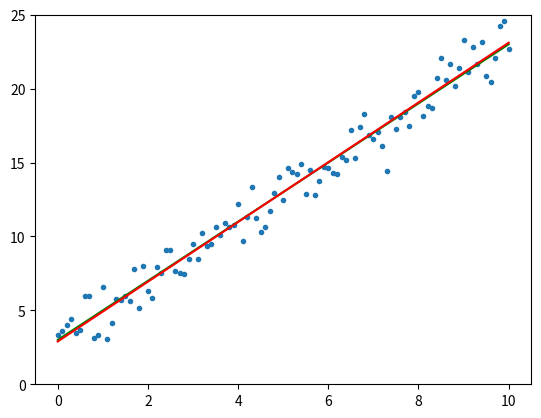

Here is the Python script that generated this plot:
#!/usr/bin/env python
#
# linear_regression
#


# scipy linalg docs
# https://docs.scipy.org/doc/scipy/tutorial/linalg.html


import numpy as np
import scipy
import matplotlib.pyplot as plt


#
# linear model with gaussian noise
#

class LinearFunction:
    def __init__(self, m, b):
        self.m = m
        self.b = b
    def __call__(self, x):
        return self.m * x + self.b


def generate_data(x, f, sd_noise=1):
    noise = np.random.normal(0, sd_noise, len(x))
    return f(x) + noise


#
# least squares regression
#

def least_squares(x, y):

    # matrix calculation

    x1t = np.array([x, np.ones_like(x)]) # x1t = (x 1)'
    x1 = np.transpose(x1t)               # x1  = (x 1)
    A = x1t @ x1                         # A is 2x2
    A_inv = np.linalg.inv(A)

    m_est, b_est = A_inv @ x1t @ y

    # scipy least squares for comparison
    solution, _, _, _ = scipy.linalg.lstsq(x1, y)
    print("estimates from scipy:", solution)

    return m_est, b_est


#
# gradient descent
#

def C(x, y, m, b):
    return np.linalg.norm(y - (m*x+b), ord=2)

def dCdm(x, y, m, b):
    return m*x@x + b*x.sum() - x@y

def dCdb(x, y, m, b):
    return (m*x+b - y).sum()

def gradient_descent(x, y):

    m = 0
    b = 0

    #print("initial:", m, b, C(x, y, m, b))

    rate = .0003

    for i in range(10000):
        m -= dCdm(x, y, m, b) * rate
        b -= dCdb(x, y, m, b) * rate

    #print("final:", m, b, C(x, y, m, b))

    return m, b



def main():

    # generate data

    f = LinearFunction(2, 3)
    x = np.linspace(0, 10, 101)
    y = generate_data(x, f)

    # true model line

    x_endpoints = np.array([0, 10])
    y_true = f(x_endpoints)

    # least squares regression 

    m_est, b_est = least_squares(x, y)
    print("least squares estimates (m,b):", str(m_est), str(b_est))

    y_est = m_est * x_endpoints + b_est

    # gradient descent

    m_gd, b_gd = gradient_descent(x, y)
    print("gradient descent estimates (m,b):", str(m_gd), str(b_gd))

    # plot

    plt.plot(x, y, '.')
    plt.plot(x_endpoints, y_true, 'g-')
    plt.plot(x_endpoints, y_est, 'r-')
    plt.ylim([0, 25])
    plt.show()



if __name__ == '__main__':
    main()

